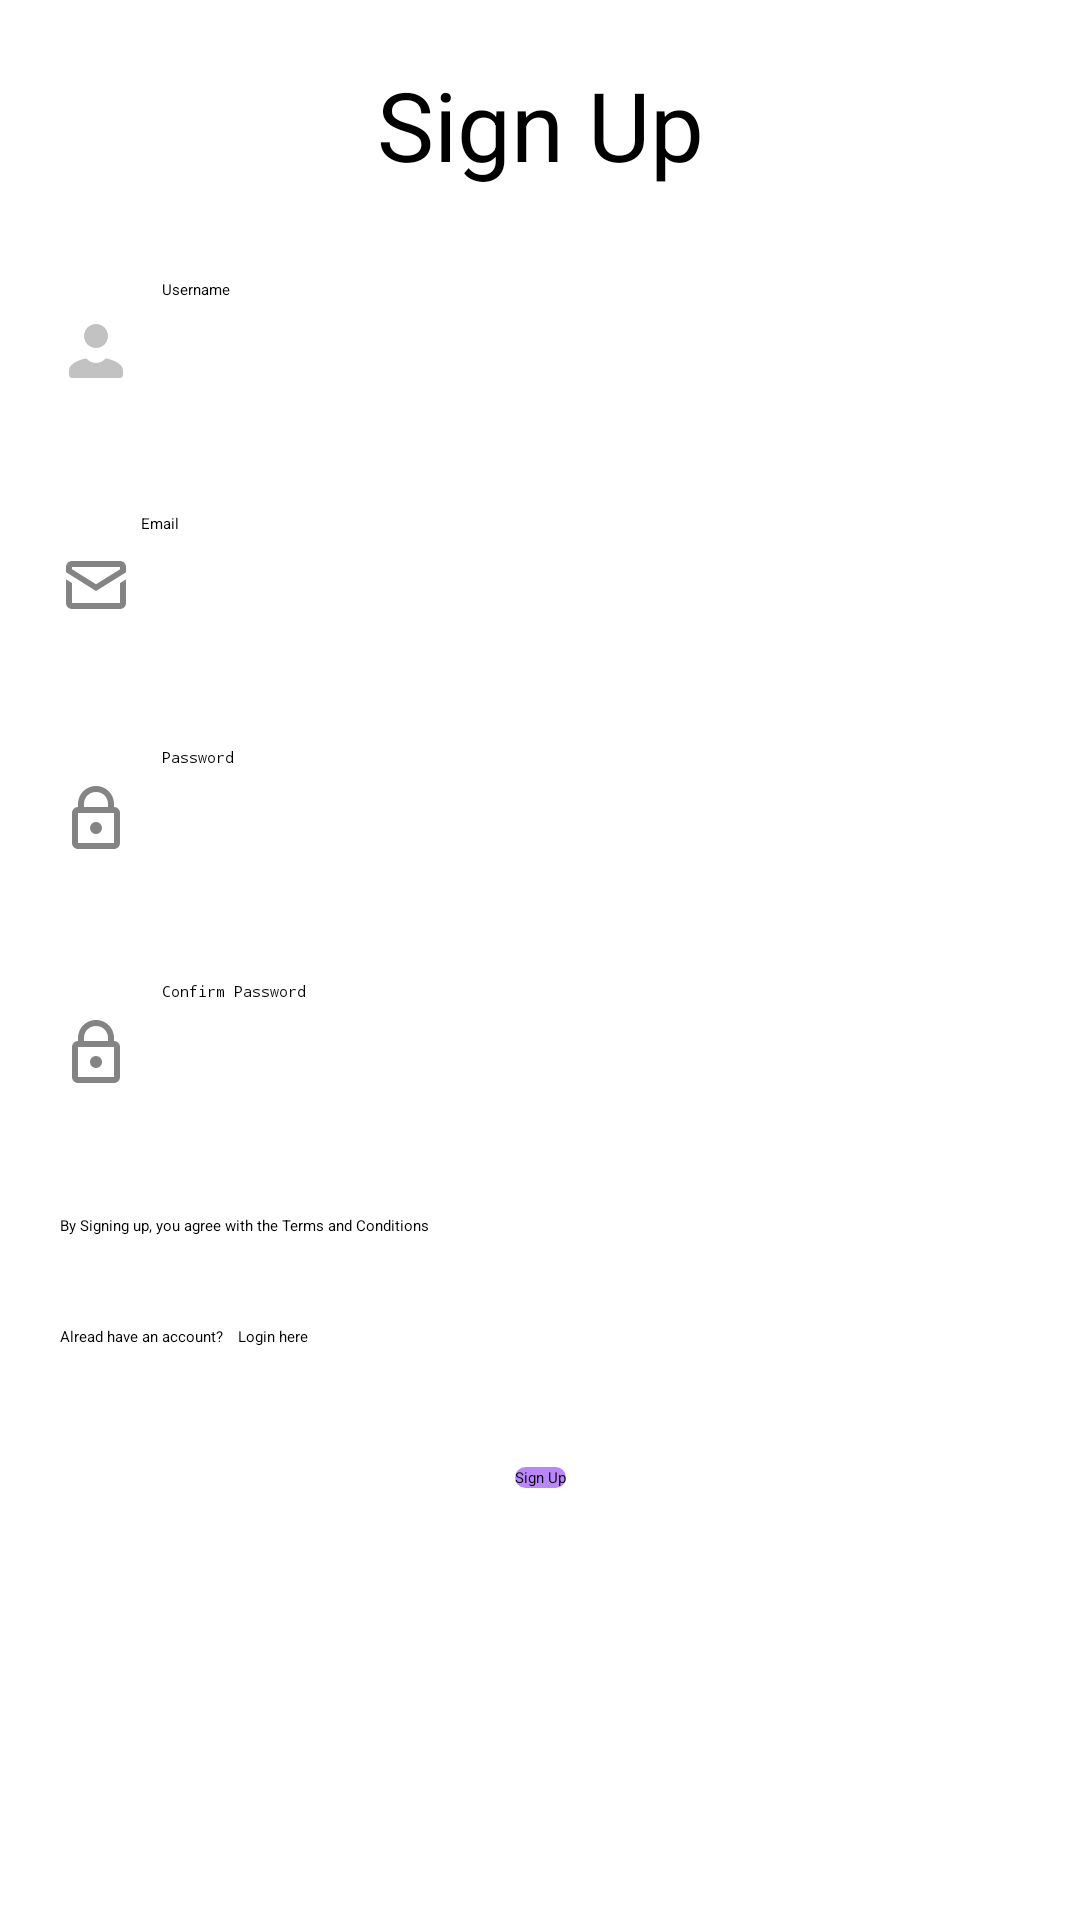

Produce the Android XML layout that renders to this screen, including the resource entries it uses.
<!-- AndroidManifest.xml: application theme Theme.Mindyourpillnew -->
<!-- res/layout/activity_signup.xml -->
<?xml version="1.0" encoding="utf-8"?>
<androidx.constraintlayout.widget.ConstraintLayout
        xmlns:android="http://schemas.android.com/apk/res/android"
        xmlns:tools="http://schemas.android.com/tools"
        xmlns:app="http://schemas.android.com/apk/res-auto"
        android:layout_width="match_parent"
        android:layout_height="match_parent"
        tools:context=".SignupActivity">

    <LinearLayout
            android:orientation="vertical"
            android:layout_width="match_parent"
            android:layout_height="wrap_content" app:layout_constraintTop_toTopOf="parent"
            app:layout_constraintStart_toStartOf="parent" app:layout_constraintEnd_toEndOf="parent"
            android:padding="20dp" android:id="@+id/content_layout" android:showDividers="middle"
            android:divider="@drawable/item_divider">
        <TextView
                android:text="Sign Up"
                android:layout_width="match_parent"
                android:layout_height="wrap_content" android:id="@+id/signup_title" android:textSize="32sp"
                android:textAlignment="center"/>
        <EditText android:layout_width="match_parent"
                  android:layout_height="wrap_content" android:id="@+id/txt_username"
                  android:ems="10"
                  android:hint="Username"
                  android:drawableLeft="@drawable/icons8_person" android:drawablePadding="10dp"
                  android:minHeight="48dp"/>
        <EditText
                android:layout_height="wrap_content"
                android:inputType="textEmailAddress"
                android:ems="10"
                android:id="@+id/txt_email" android:hint="Email"
                android:drawableLeft="@drawable/icons8_mail" android:drawablePadding="3dp"
                tools:drawablePadding="10dp" android:layout_width="match_parent" android:minHeight="48dp"/>
        <EditText
                android:layout_width="match_parent"
                android:layout_height="wrap_content"
                android:inputType="textPassword"
                android:ems="10"
                android:id="@+id/txt_password" android:hint="Password"
                android:drawableLeft="@drawable/icons8_password" android:drawablePadding="10dp"
                android:minHeight="48dp"/>
        <EditText
                android:layout_width="match_parent"
                android:layout_height="wrap_content"
                android:inputType="textPassword"
                android:ems="10"
                android:id="@+id/txt_confirm" android:hint="Confirm Password"
                android:drawableLeft="@drawable/icons8_password" android:drawablePadding="10dp"
                android:minHeight="48dp"/>
        <CheckBox
                android:text="By Signing up, you agree with the Terms and Conditions"
                android:layout_width="match_parent"
                android:layout_height="wrap_content" android:id="@+id/check_agree"/>
        <LinearLayout
                android:orientation="horizontal"
                android:layout_width="match_parent"
                android:layout_height="match_parent">
            <TextView
                    android:text="Alread have an account?"
                    android:layout_width="wrap_content"
                    android:layout_height="wrap_content" android:id="@+id/textView4" android:layout_marginRight="5dp"/>
            <TextView
                    android:text="Login here"
                    android:layout_width="wrap_content"
                    android:layout_height="wrap_content" android:id="@+id/login_redirect"/>
        </LinearLayout>
    </LinearLayout>
    <Button
            android:text="Sign Up"
            android:layout_width="wrap_content"
            android:layout_height="wrap_content" android:id="@+id/btn_signup"
            android:background="@drawable/button_background"
            app:layout_constraintEnd_toEndOf="parent" app:layout_constraintStart_toStartOf="parent"
            app:layout_constraintTop_toBottomOf="@+id/content_layout" android:layout_marginTop="20dp"/>
</androidx.constraintlayout.widget.ConstraintLayout>
<!-- resources referenced by this layout -->
<resources>
  <!-- drawable button_background (drawable) -->
  <?xml version="1.0" encoding="utf-8"?>
  <shape xmlns:android="http://schemas.android.com/apk/res/android">
      <corners android:radius="40dp">
  
      </corners>
  
      <solid android:color="@color/purple_200">
  
      </solid>
  
  </shape>
  <!-- drawable icons8_mail: png bitmap (drawable-hdpi, 475 bytes) -->
  <!-- drawable icons8_password: png bitmap (drawable-hdpi, 464 bytes) -->
  <!-- drawable icons8_person: png bitmap (drawable-hdpi, 438 bytes) -->
  <!-- drawable item_divider (drawable) -->
  <?xml version="1.0" encoding="utf-8"?>
  <shape xmlns:android="http://schemas.android.com/apk/res/android"
         android:shape="rectangle">
      <size
              android:width="30dp"
              android:height="30dp">
  
      </size>
      <solid android:color="@android:color/transparent">
  
      </solid>
  </shape>
  <!-- not gathered from this repository: default colours our renderer supplied (Android Studio template values) -->
  <color name="purple_200">#FFBB86FC</color>
</resources>
